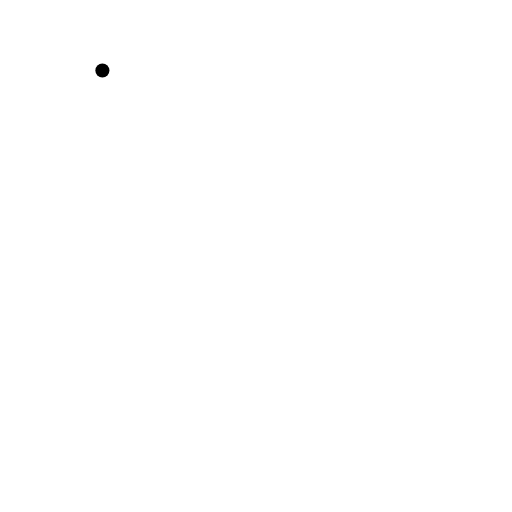
t = 0.00 s
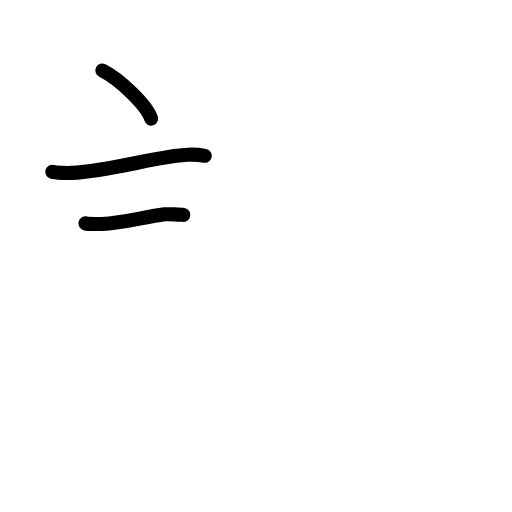
t = 2.92 s
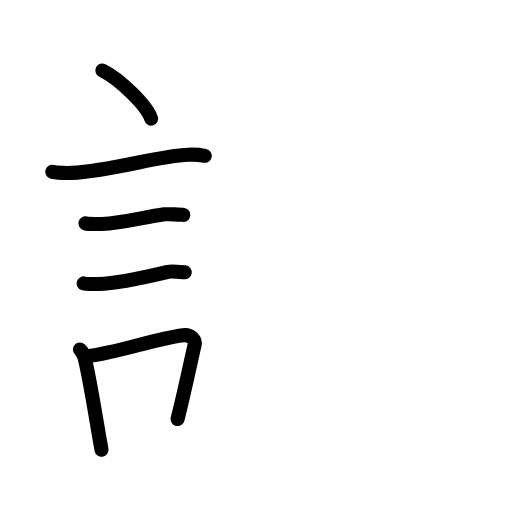
t = 5.92 s
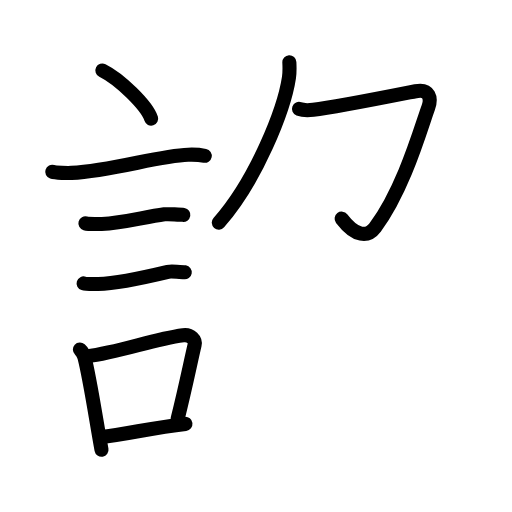
t = 8.95 s
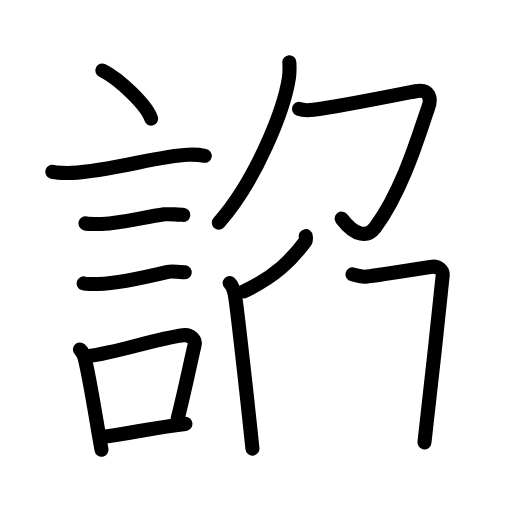
t = 11.92 s
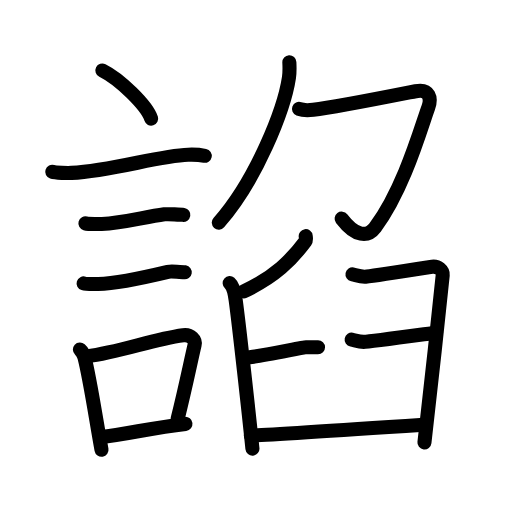
t = 15.00 s

The animated SVG that drew these frames (rendered in a browser with its animation timeline set to each time). Animation: 49 SMIL elements (animate=49); one cycle of 15.00 s.

<?xml version="1.0" encoding="UTF-8"?>
<!--
AniKanjiVG is licensed by CC-BY-SA Paul C. Sommerhoff (https://bitbucket.org/sommerhoff/anikanjivg).
AniKanjiVG uses KanjiVG which is licensed by CC-BY-SA Ulrich Apel (http://kanjivg.tagaini.net).
See also http://creativecommons.org/licenses/by-sa/3.0/
-->
<svg xmlns:kvg='http://kanjivg.tagaini.net' xmlns='http://www.w3.org/2000/svg' width='109' height='109' viewBox='0 0 109 109' style='fill:none;stroke:#000000;stroke-width:3;stroke-linecap:round;stroke-linejoin:round;' id="kvg:kanji_08ac2"><g id="kvg:08ac2" kvg:element="諂"><g id="kvg:08ac2-g1" kvg:element="言" kvg:position="left" kvg:radical="general"><path id="kvg:08ac2-s1" kvg:type="㇔" d="M21.8,15c3.66,1.81,9.46,7.44,10.38,10.25"><animate attributeName="d" begin="0.0s" dur="1.0s" from="M21.8,15C21.8,15,21.8,15,21.8,15" to="M21.8,15c3.66,1.81,9.46,7.44,10.38,10.25" />
</path>
<path id="kvg:08ac2-s2" kvg:type="㇐" d="M11.12,36.58c0.71,0.23,3.4,0.27,4.1,0.23c8.73-0.42,18.48-3.67,24.83-3.87c1.18-0.04,2.95,0.11,3.54,0.23"><animate attributeName="d" begin="1.0s" dur="0.3333333333333333s" from="M11.12,36.58C11.12,36.58,11.12,36.58,11.12,36.58" to="M11.12,36.58c0.71,0.23,3.4,0.27,4.1,0.23" />
<animate attributeName="d" begin="1.3333333333333333s" dur="0.3333333333333333s" from="M11.12,36.58c0.71,0.23,3.4,0.27,4.1,0.23c0,0,0,0,0,0,0" to="M11.12,36.58c0.71,0.23,3.4,0.27,4.1,0.23c8.73-0.42,18.48-3.67,24.83-3.87" />
<animate attributeName="d" begin="1.6666666666666665s" dur="0.3333333333333333s" from="M11.12,36.58c0.71,0.23,3.4,0.27,4.1,0.23c8.73-0.42,18.48-3.67,24.83-3.87c0,0,0,0,0,0,0" to="M11.12,36.58c0.71,0.23,3.4,0.27,4.1,0.23c8.73-0.42,18.48-3.67,24.83-3.87c1.18-0.04,2.95,0.11,3.54,0.23" />
<animate attributeName="d" begin="0s" dur="1.0s" from="M-100,-100" to="M-100,-100" />
</path>
<path id="kvg:08ac2-s3" kvg:type="㇐" d="M18.18,47.56c0.43,0.12,3.04,0.13,3.47,0.12c4.44-0.14,8.86-1.43,13.34-2.05c0.7-0.1,3.68,0.06,4.04,0.12"><animate attributeName="d" begin="2.0s" dur="0.3333333333333333s" from="M18.18,47.56C18.18,47.56,18.18,47.56,18.18,47.56" to="M18.18,47.56c0.43,0.12,3.04,0.13,3.47,0.12" />
<animate attributeName="d" begin="2.3333333333333335s" dur="0.3333333333333333s" from="M18.18,47.56c0.43,0.12,3.04,0.13,3.47,0.12c0,0,0,0,0,0,0" to="M18.18,47.56c0.43,0.12,3.04,0.13,3.47,0.12c4.44-0.14,8.86-1.43,13.34-2.05" />
<animate attributeName="d" begin="2.6666666666666665s" dur="0.3333333333333333s" from="M18.18,47.56c0.43,0.12,3.04,0.13,3.47,0.12c4.44-0.14,8.86-1.43,13.34-2.05c0,0,0,0,0,0,0" to="M18.18,47.56c0.43,0.12,3.04,0.13,3.47,0.12c4.44-0.14,8.86-1.43,13.34-2.05c0.7-0.1,3.68,0.06,4.04,0.12" />
<animate attributeName="d" begin="0s" dur="2.0s" from="M-100,-100" to="M-100,-100" />
</path>
<path id="kvg:08ac2-s4" kvg:type="㇐" d="M17.8,60.33c0.38,0.12,2.71,0.13,3.1,0.12c3.97-0.13,11.11-1.7,14.83-2.59c0.62-0.15,3.29,0.06,3.6,0.11"><animate attributeName="d" begin="3.0s" dur="0.3333333333333333s" from="M17.8,60.33C17.8,60.33,17.8,60.33,17.8,60.33" to="M17.8,60.33c0.38,0.12,2.71,0.13,3.1,0.12" />
<animate attributeName="d" begin="3.3333333333333335s" dur="0.3333333333333333s" from="M17.8,60.33c0.38,0.12,2.71,0.13,3.1,0.12c0,0,0,0,0,0,0" to="M17.8,60.33c0.38,0.12,2.71,0.13,3.1,0.12c3.97-0.13,11.11-1.7,14.83-2.59" />
<animate attributeName="d" begin="3.6666666666666665s" dur="0.3333333333333333s" from="M17.8,60.33c0.38,0.12,2.71,0.13,3.1,0.12c3.97-0.13,11.11-1.7,14.83-2.59c0,0,0,0,0,0,0" to="M17.8,60.33c0.38,0.12,2.71,0.13,3.1,0.12c3.97-0.13,11.11-1.7,14.83-2.59c0.62-0.15,3.29,0.06,3.6,0.11" />
<animate attributeName="d" begin="0s" dur="3.0s" from="M-100,-100" to="M-100,-100" />
</path>
<g id="kvg:08ac2-g2" kvg:element="口"><path id="kvg:08ac2-s5" kvg:type="㇑" d="M17.01,74.4c0.39,0.36,0.83,1.15,0.96,1.63c1.11,4.21,2.52,13.54,3.64,19.71"><animate attributeName="d" begin="4.0s" dur="0.5s" from="M17.01,74.4C17.01,74.4,17.01,74.4,17.01,74.4" to="M17.01,74.4c0.39,0.36,0.83,1.15,0.96,1.63" />
<animate attributeName="d" begin="4.5s" dur="0.5s" from="M17.01,74.4c0.39,0.36,0.83,1.15,0.96,1.63c0,0,0,0,0,0,0" to="M17.01,74.4c0.39,0.36,0.83,1.15,0.96,1.63c1.11,4.21,2.52,13.54,3.64,19.71" />
<animate attributeName="d" begin="0s" dur="4.0s" from="M-100,-100" to="M-100,-100" />
</path>
<path id="kvg:08ac2-s6" kvg:type="㇕b" d="M18.44,75.87c7.2-0.89,13.9-3.6,20.55-4.5c1.67-0.22,2.68,1.04,2.44,2.06c-0.99,4.25-1.86,8.72-3.62,15.78"><animate attributeName="d" begin="5.0s" dur="0.3333333333333333s" from="M18.44,75.87C18.44,75.87,18.44,75.87,18.44,75.87" to="M18.44,75.87c7.2-0.89,13.9-3.6,20.55-4.5" />
<animate attributeName="d" begin="5.333333333333333s" dur="0.3333333333333333s" from="M18.44,75.87c7.2-0.89,13.9-3.6,20.55-4.5c0,0,0,0,0,0,0" to="M18.44,75.87c7.2-0.89,13.9-3.6,20.55-4.5c1.67-0.22,2.68,1.04,2.44,2.06" />
<animate attributeName="d" begin="5.666666666666667s" dur="0.3333333333333333s" from="M18.44,75.87c7.2-0.89,13.9-3.6,20.55-4.5c1.67-0.22,2.68,1.04,2.44,2.06c0,0,0,0,0,0,0" to="M18.44,75.87c7.2-0.89,13.9-3.6,20.55-4.5c1.67-0.22,2.68,1.04,2.44,2.06c-0.99,4.25-1.86,8.72-3.62,15.78" />
<animate attributeName="d" begin="0s" dur="5.0s" from="M-100,-100" to="M-100,-100" />
</path>
<path id="kvg:08ac2-s7" kvg:type="㇐b" d="M21.42,93.05c5.37-0.54,10.68-1.97,18.06-2.81"><animate attributeName="d" begin="6.0s" dur="1.0s" from="M21.42,93.05C21.42,93.05,21.42,93.05,21.42,93.05" to="M21.42,93.05c5.37-0.54,10.68-1.97,18.06-2.81" />
<animate attributeName="d" begin="0s" dur="6.0s" from="M-100,-100" to="M-100,-100" />
</path>
</g>
</g>
<g id="kvg:08ac2-g3" kvg:position="right"><g id="kvg:08ac2-g4" kvg:element="𠂊𠂊𠂊𠂊𠂊𠂊𠂊𠂊𠔉𠔉𠂊𠂊𠂊𠂊𤇾𠂊𠔉𠂊𠂊𠂊𠂤𠂊𠂊𠂊𦥯𦥑𠂊𦥑𠂊𠂊𠔉𠔉𠂊𠂊𠂊𠂊𠂊𠂊𠂊𠂊𠂊𠂊𦥑𦥑𠂊𠂊𠂊𠂊𠬝𠂊𤇾𠂊𤇾𠂊𠂊𠂊𠂊𦥑𦥑𠂊𠂊𠂢𠂢𠂊𠂊𦥑𠂊𦰩𠂊𠂊𠂊𠂊𤇾𦥑𠂊𠂊𠂊𠂊𠂊𠂊𠂊𦥑𠂊𠂊𠂊𠂊𠂊𠂊𠂊𠂊𠂊𠂊𠂊𠂢𠂢𦥑𠂊𦥑𦥑𦥑𦥑𦥑𦥑𠂊𠂊𠂊𠂊𠂊𦥑𠂊𠂊𠂊𠂊𤇾𠂊𠂊𠂊𠂊𦥑𦥯𦥑𠂊𠂊𠂊𠂊𠂊𠂊𠂊𠂊𠂊𠂊𠂊𠂊𠂊" kvg:variant="true" kvg:original="勹" kvg:position="top"><path id="kvg:08ac2-s8" kvg:type="㇒" d="M61.6,13.25c0.04,0.8,0.09,2.08-0.08,3.23c-1.02,6.81-6.9,21.76-14.94,30.91"><animate attributeName="d" begin="7.0s" dur="0.5s" from="M61.6,13.25C61.6,13.25,61.6,13.25,61.6,13.25" to="M61.6,13.25c0.04,0.8,0.09,2.08-0.08,3.23" />
<animate attributeName="d" begin="7.5s" dur="0.5s" from="M61.6,13.25c0.04,0.8,0.09,2.08-0.08,3.23c0,0,0,0,0,0,0" to="M61.6,13.25c0.04,0.8,0.09,2.08-0.08,3.23c-1.02,6.81-6.9,21.76-14.94,30.91" />
<animate attributeName="d" begin="0s" dur="7.0s" from="M-100,-100" to="M-100,-100" />
</path>
<path id="kvg:08ac2-s9" kvg:type="㇇" d="M63.65,23.19c0.76,0.29,1.81,0.34,3.04,0.19c4.69-0.55,17.57-3.13,21.79-3.96c2.98-0.58,3.4,1.54,2.69,3.48C89.75,26.75,86,40.25,79.86,48.42c-1.56,2.08-4.11,2.08-7.13-1.88"><animate attributeName="d" begin="8.0s" dur="0.2s" from="M63.65,23.19C63.65,23.19,63.65,23.19,63.65,23.19" to="M63.65,23.19c0.76,0.29,1.81,0.34,3.04,0.19" />
<animate attributeName="d" begin="8.2s" dur="0.2s" from="M63.65,23.19c0.76,0.29,1.81,0.34,3.04,0.19c0,0,0,0,0,0,0" to="M63.65,23.19c0.76,0.29,1.81,0.34,3.04,0.19c4.69-0.55,17.57-3.13,21.79-3.96" />
<animate attributeName="d" begin="8.4s" dur="0.2s" from="M63.65,23.19c0.76,0.29,1.81,0.34,3.04,0.19c4.69-0.55,17.57-3.13,21.79-3.96c0,0,0,0,0,0,0" to="M63.65,23.19c0.76,0.29,1.81,0.34,3.04,0.19c4.69-0.55,17.57-3.13,21.79-3.96c2.98-0.58,3.4,1.54,2.69,3.48" />
<animate attributeName="d" begin="8.6s" dur="0.2s" from="M63.65,23.19c0.76,0.29,1.81,0.34,3.04,0.19c4.69-0.55,17.57-3.13,21.79-3.96c2.98-0.58,3.4,1.54,2.69,3.48c0,0,0,0,0,0,0" to="M63.65,23.19c0.76,0.29,1.81,0.34,3.04,0.19c4.69-0.55,17.57-3.13,21.79-3.96c2.98-0.58,3.4,1.54,2.69,3.48C89.75,26.75,86,40.25,79.86,48.42" />
<animate attributeName="d" begin="8.8s" dur="0.2s" from="M63.65,23.19c0.76,0.29,1.81,0.34,3.04,0.19c4.69-0.55,17.57-3.13,21.79-3.96c2.98-0.58,3.4,1.54,2.69,3.48C89.75,26.75,86,40.25,79.86,48.42c0,0,0,0,0,0,0" to="M63.65,23.19c0.76,0.29,1.81,0.34,3.04,0.19c4.69-0.55,17.57-3.13,21.79-3.96c2.98-0.58,3.4,1.54,2.69,3.48C89.75,26.75,86,40.25,79.86,48.42c-1.56,2.08-4.11,2.08-7.13-1.88" />
<animate attributeName="d" begin="0s" dur="8.0s" from="M-100,-100" to="M-100,-100" />
</path>
</g>
<g id="kvg:08ac2-g5" kvg:element="臼" kvg:position="bottom"><path id="kvg:08ac2-s10" kvg:type="㇒" d="M65.08,50.27c0.04,0.28,0.15,0.81-0.07,1.11c-2.95,3.96-6.38,7.49-13.1,10.64"><animate attributeName="d" begin="9.0s" dur="0.5s" from="M65.08,50.27C65.08,50.27,65.08,50.27,65.08,50.27" to="M65.08,50.27c0.04,0.28,0.15,0.81-0.07,1.11" />
<animate attributeName="d" begin="9.5s" dur="0.5s" from="M65.08,50.27c0.04,0.28,0.15,0.81-0.07,1.11c0,0,0,0,0,0,0" to="M65.08,50.27c0.04,0.28,0.15,0.81-0.07,1.11c-2.95,3.96-6.38,7.49-13.1,10.64" />
<animate attributeName="d" begin="0s" dur="9.0s" from="M-100,-100" to="M-100,-100" />
</path>
<path id="kvg:08ac2-s11" kvg:type="㇑" d="M48.9,60.28c0.77,0.67,1.08,2.19,1.27,3.57c0.69,5.06,2.88,24.82,3.57,31.66"><animate attributeName="d" begin="10.0s" dur="0.5s" from="M48.9,60.28C48.9,60.28,48.9,60.28,48.9,60.28" to="M48.9,60.28c0.77,0.67,1.08,2.19,1.27,3.57" />
<animate attributeName="d" begin="10.5s" dur="0.5s" from="M48.9,60.28c0.77,0.67,1.08,2.19,1.27,3.57c0,0,0,0,0,0,0" to="M48.9,60.28c0.77,0.67,1.08,2.19,1.27,3.57c0.69,5.06,2.88,24.82,3.57,31.66" />
<animate attributeName="d" begin="0s" dur="10.0s" from="M-100,-100" to="M-100,-100" />
</path>
<path id="kvg:08ac2-s12" kvg:type="㇕" d="M75.04,58.42c0.81,0.16,1.45,0.49,2.58,0.49s13.08-1.96,14.37-2.13c1.29-0.16,2.36,0.81,2.26,1.8c-0.97,9.49-3.73,34.96-3.89,35.61"><animate attributeName="d" begin="11.0s" dur="0.3333333333333333s" from="M75.04,58.42C75.04,58.42,75.04,58.42,75.04,58.42" to="M75.04,58.42c0.81,0.16,1.45,0.49,2.58,0.49s13.08-1.96,14.37-2.13" />
<animate attributeName="d" begin="11.333333333333334s" dur="0.3333333333333333s" from="M75.04,58.42c0.81,0.16,1.45,0.49,2.58,0.49s13.08-1.96,14.37-2.13c0,0,0,0,0,0,0" to="M75.04,58.42c0.81,0.16,1.45,0.49,2.58,0.49s13.08-1.96,14.37-2.13c1.29-0.16,2.36,0.81,2.26,1.8" />
<animate attributeName="d" begin="11.666666666666666s" dur="0.3333333333333333s" from="M75.04,58.42c0.81,0.16,1.45,0.49,2.58,0.49s13.08-1.96,14.37-2.13c1.29-0.16,2.36,0.81,2.26,1.8c0,0,0,0,0,0,0" to="M75.04,58.42c0.81,0.16,1.45,0.49,2.58,0.49s13.08-1.96,14.37-2.13c1.29-0.16,2.36,0.81,2.26,1.8c-0.97,9.49-3.73,34.96-3.89,35.61" />
<animate attributeName="d" begin="0s" dur="11.0s" from="M-100,-100" to="M-100,-100" />
</path>
<path id="kvg:08ac2-s13" kvg:type="㇐" d="M53.13,76.04c3.39-0.33,11.19-2.1,11.99-2.1c0.81,0,1.94,0,2.58,0"><animate attributeName="d" begin="12.0s" dur="0.5s" from="M53.13,76.04C53.13,76.04,53.13,76.04,53.13,76.04" to="M53.13,76.04c3.39-0.33,11.19-2.1,11.99-2.1" />
<animate attributeName="d" begin="12.5s" dur="0.5s" from="M53.13,76.04c3.39-0.33,11.19-2.1,11.99-2.1c0,0,0,0,0,0,0" to="M53.13,76.04c3.39-0.33,11.19-2.1,11.99-2.1c0.81,0,1.94,0,2.58,0" />
<animate attributeName="d" begin="0s" dur="12.0s" from="M-100,-100" to="M-100,-100" />
</path>
<path id="kvg:08ac2-s14" kvg:type="㇐" d="M74.86,72.3c0.81,0.16,1.45,0.49,2.58,0.49c1.13,0,14.12-1.81,15.41-1.97"><animate attributeName="d" begin="13.0s" dur="0.5s" from="M74.86,72.3C74.86,72.3,74.86,72.3,74.86,72.3" to="M74.86,72.3c0.81,0.16,1.45,0.49,2.58,0.49" />
<animate attributeName="d" begin="13.5s" dur="0.5s" from="M74.86,72.3c0.81,0.16,1.45,0.49,2.58,0.49c0,0,0,0,0,0,0" to="M74.86,72.3c0.81,0.16,1.45,0.49,2.58,0.49c1.13,0,14.12-1.81,15.41-1.97" />
<animate attributeName="d" begin="0s" dur="13.0s" from="M-100,-100" to="M-100,-100" />
</path>
<path id="kvg:08ac2-s15" kvg:type="㇐" d="M53.4,92.72c2.1,0,34.39-2.13,36.81-2.29"><animate attributeName="d" begin="14.0s" dur="1.0s" from="M53.4,92.72C53.4,92.72,53.4,92.72,53.4,92.72" to="M53.4,92.72c2.1,0,34.39-2.13,36.81-2.29" />
<animate attributeName="d" begin="0s" dur="14.0s" from="M-100,-100" to="M-100,-100" />
</path>
</g>
</g>
</g>
</svg>
